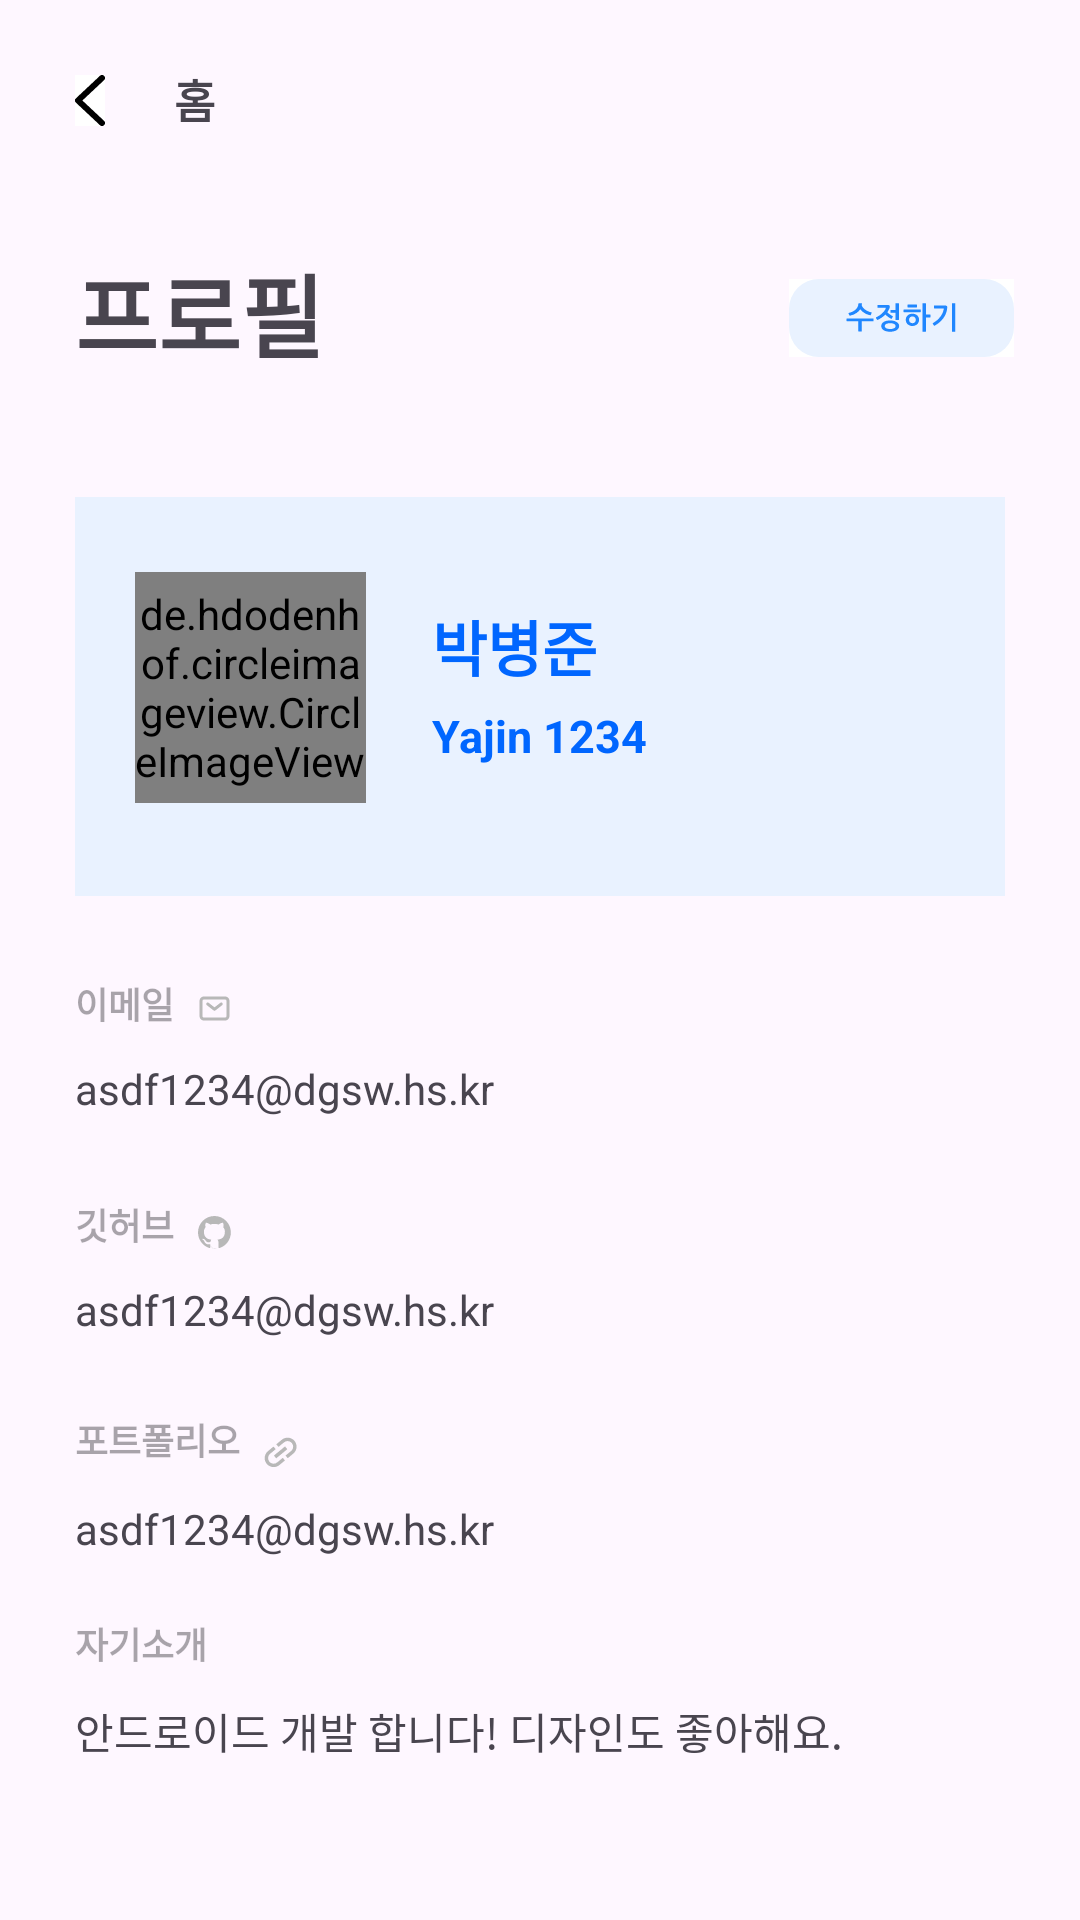

Here is an Android app screen rendered from its layout file. Give the layout XML and the strings, colors and styles it references.
<!-- AndroidManifest.xml: application theme Theme.Hook -->
<!-- res/layout/fragment_profile.xml -->
<layout
    xmlns:android="http://schemas.android.com/apk/res/android"
    xmlns:app="http://schemas.android.com/apk/res-auto">
    <data>
        <variable
            name="vm"
            type="com.innosync.hook.feature.profile.ProfileViewModel" />
    </data>
    <androidx.constraintlayout.widget.ConstraintLayout
        android:layout_width="match_parent"
        android:layout_height="match_parent">

        <androidx.appcompat.widget.AppCompatImageButton
            android:id="@+id/back_btn"
            android:layout_width="wrap_content"
            android:layout_height="wrap_content"
            android:src="@drawable/ic_back"
            android:background="@color/white"
            app:layout_constraintTop_toTopOf="parent"
            app:layout_constraintStart_toStartOf="parent"
            android:layout_marginTop="25dp"
            android:layout_marginStart="25dp"
            android:onClick="@{() -> vm.onClickBackBtn()}"/>
        <androidx.appcompat.widget.AppCompatTextView
            android:id="@+id/post"
            android:layout_width="wrap_content"
            android:layout_height="wrap_content"
            android:text="@string/home"
            app:layout_constraintTop_toTopOf="parent"
            app:layout_constraintStart_toEndOf="@+id/back_btn"
            android:layout_marginTop="22dp"
            android:layout_marginStart="23dp"
            android:textStyle="bold"
            android:textSize="15sp"/>

        <androidx.appcompat.widget.AppCompatTextView
            android:id="@+id/profile"
            android:layout_width="wrap_content"
            android:layout_height="wrap_content"
            android:text="@string/profile"
            app:layout_constraintTop_toBottomOf="@id/back_btn"
            app:layout_constraintStart_toStartOf="parent"
            android:layout_marginTop="40dp"
            android:layout_marginStart="25dp"
            android:textSize="30dp"
            android:textStyle="bold"/>
        <androidx.appcompat.widget.AppCompatImageButton
            android:layout_width="wrap_content"
            android:layout_height="wrap_content"
            android:src="@drawable/ic_correction_btn"
            android:background="@color/white"
            android:onClick="@{() -> vm.onClickCorrection()}"
            app:layout_constraintTop_toTopOf="parent"
            app:layout_constraintEnd_toEndOf="parent"
            android:layout_marginTop="93dp"
            android:layout_marginEnd="22dp"/>

        <androidx.constraintlayout.widget.ConstraintLayout
            android:id="@+id/profile_background"
            android:layout_width="0dp"
            android:layout_height="133dp"
            app:layout_constraintTop_toBottomOf="@id/profile"
            app:layout_constraintStart_toStartOf="parent"
            app:layout_constraintEnd_toEndOf="parent"
            android:layout_marginStart="25dp"
            android:layout_marginEnd="25dp"
            android:layout_marginTop="40dp"
            android:background="@color/sky_blue">

            <de.hdodenhof.circleimageview.CircleImageView
                android:id="@+id/profile_image"
                android:layout_width="77dp"
                android:layout_height="77dp"
                android:src="@drawable/ic_launcher_background"
                app:layout_constraintTop_toTopOf="parent"
                app:layout_constraintStart_toStartOf="parent"
                android:layout_marginTop="25dp"
                android:layout_marginStart="20dp"/>

            <androidx.appcompat.widget.AppCompatTextView
                android:id="@+id/user_name"
                android:layout_width="wrap_content"
                android:layout_height="wrap_content"
                android:text="@string/user_name"
                app:layout_constraintTop_toTopOf="parent"
                app:layout_constraintStart_toEndOf="@id/profile_image"
                android:layout_marginTop="35dp"
                android:layout_marginStart="22dp"
                android:textColor="@color/blue"
                android:textSize="20sp"
                android:textStyle="bold"/>

            <androidx.appcompat.widget.AppCompatTextView
                android:id="@+id/nickname"
                android:layout_width="wrap_content"
                android:layout_height="wrap_content"
                android:text="@string/nickname"
                app:layout_constraintTop_toBottomOf="@id/user_name"
                app:layout_constraintStart_toEndOf="@id/profile_image"
                android:layout_marginTop="5dp"
                android:layout_marginStart="22dp"
                android:textColor="@color/blue"
                android:textSize="15sp"
                android:textStyle="bold"/>
        </androidx.constraintlayout.widget.ConstraintLayout>

        <androidx.appcompat.widget.AppCompatTextView
            android:id="@+id/email_title"
            android:layout_width="wrap_content"
            android:layout_height="wrap_content"
            android:hint="@string/email"
            android:textSize="12dp"
            android:textStyle="bold"
            app:layout_constraintTop_toBottomOf="@id/profile_background"
            app:layout_constraintStart_toStartOf="parent"
            android:layout_marginTop="27dp"
            android:layout_marginStart="25dp"/>
        <androidx.appcompat.widget.AppCompatImageView
            android:id="@+id/emailImage"
            android:layout_width="wrap_content"
            android:layout_height="wrap_content"
            android:src="@drawable/ic_email"
            app:layout_constraintTop_toBottomOf="@id/profile_background"
            app:layout_constraintStart_toEndOf="@id/email_title"
            android:layout_marginTop="33dp"
            android:layout_marginStart="8dp"/>
        <androidx.appcompat.widget.AppCompatTextView
            android:id="@+id/email"
            android:layout_width="wrap_content"
            android:layout_height="wrap_content"
            android:text="asdf1234@dgsw.hs.kr"
            app:layout_constraintTop_toBottomOf="@id/email_title"
            app:layout_constraintStart_toStartOf="parent"
            android:layout_marginStart="25dp"
            android:layout_marginTop="10dp"/>

        <androidx.appcompat.widget.AppCompatTextView
            android:id="@+id/git"
            android:layout_width="wrap_content"
            android:layout_height="wrap_content"
            android:hint="깃허브"
            android:textSize="12dp"
            android:textStyle="bold"
            app:layout_constraintTop_toBottomOf="@id/email"
            app:layout_constraintStart_toStartOf="parent"
            android:layout_marginTop="27dp"
            android:layout_marginStart="25dp"/>
        <androidx.appcompat.widget.AppCompatImageView
            android:id="@+id/gitImage"
            android:layout_width="wrap_content"
            android:layout_height="wrap_content"
            android:src="@drawable/ic_github"
            app:layout_constraintTop_toBottomOf="@id/email"
            app:layout_constraintStart_toEndOf="@id/email_title"
            android:layout_marginTop="33dp"
            android:layout_marginStart="8dp"/>
        <androidx.appcompat.widget.AppCompatTextView
            android:id="@+id/github_url"
            android:layout_width="wrap_content"
            android:layout_height="wrap_content"
            android:text="asdf1234@dgsw.hs.kr"
            app:layout_constraintTop_toBottomOf="@id/git"
            app:layout_constraintStart_toStartOf="parent"
            android:layout_marginStart="25dp"
            android:layout_marginTop="10dp"/>

        <androidx.appcompat.widget.AppCompatTextView
            android:id="@+id/portfolio"
            android:layout_width="wrap_content"
            android:layout_height="wrap_content"
            android:hint="포트폴리오"
            android:textSize="12dp"
            android:textStyle="bold"
            app:layout_constraintTop_toBottomOf="@id/github_url"
            app:layout_constraintStart_toStartOf="parent"
            android:layout_marginTop="25dp"
            android:layout_marginStart="25dp"/>
        <androidx.appcompat.widget.AppCompatImageView
            android:id="@+id/portfolioImage"
            android:layout_width="wrap_content"
            android:layout_height="wrap_content"
            android:src="@drawable/ic_link"
            app:layout_constraintTop_toBottomOf="@id/github_url"
            app:layout_constraintStart_toEndOf="@id/portfolio"
            android:layout_marginTop="33dp"
            android:layout_marginStart="8dp"/>
        <androidx.appcompat.widget.AppCompatTextView
            android:id="@+id/portfolio_url"
            android:layout_width="wrap_content"
            android:layout_height="wrap_content"
            android:text="asdf1234@dgsw.hs.kr"
            app:layout_constraintTop_toBottomOf="@id/portfolioImage"
            app:layout_constraintStart_toStartOf="parent"
            android:layout_marginStart="25dp"
            android:layout_marginTop="10dp"/>

        <androidx.appcompat.widget.AppCompatTextView
            android:id="@+id/info"
            android:layout_width="wrap_content"
            android:layout_height="wrap_content"
            android:layout_marginStart="25dp"
            android:layout_marginTop="20dp"
            android:hint="@string/self_introduction"
            android:textSize="12dp"
            android:textStyle="bold"
            app:layout_constraintStart_toStartOf="parent"
            app:layout_constraintTop_toBottomOf="@id/portfolio_url" />

        <androidx.appcompat.widget.AppCompatTextView
            android:id="@+id/user_info"
            android:layout_width="wrap_content"
            android:layout_height="wrap_content"
            android:text="안드로이드 개발 합니다! 디자인도 좋아해요."
            app:layout_constraintTop_toBottomOf="@id/info"
            app:layout_constraintStart_toStartOf="parent"
            android:layout_marginStart="25dp"
            android:layout_marginTop="10dp"/>



    </androidx.constraintlayout.widget.ConstraintLayout>

</layout>
<!-- resources referenced by this layout -->
<resources>
  <color name="blue">#0066FF</color>
  <color name="sky_blue">#E9F2FF</color>
  <color name="white">#FFFFFFFF</color>
  <!-- drawable ic_back (drawable) -->
  <vector xmlns:android="http://schemas.android.com/apk/res/android"
      android:width="10dp"
      android:height="17dp"
      android:viewportWidth="10"
      android:viewportHeight="17">
    <path
        android:pathData="M9,1L1,8.5L9,16"
        android:strokeLineJoin="round"
        android:strokeWidth="2"
        android:fillColor="#00000000"
        android:strokeColor="#000000"
        android:strokeLineCap="round" />
  </vector>
  <!-- drawable ic_correction_btn: vector/xml drawable (drawable, 7667 chars, omitted) -->
  <!-- drawable ic_email (drawable) -->
  <vector xmlns:android="http://schemas.android.com/apk/res/android"
      android:width="11dp"
      android:height="9dp"
      android:viewportWidth="11"
      android:viewportHeight="9">
    <path
        android:strokeWidth="1"
        android:pathData="M3.25,3L5.5,4.75L7.75,3"
        android:strokeLineJoin="round"
        android:fillColor="#00000000"
        android:strokeColor="#B8B8B8"
        android:strokeLineCap="round"/>
    <path
        android:strokeWidth="1"
        android:pathData="M1,7V2C1,1.448 1.403,1 1.9,1H9.1C9.597,1 10,1.448 10,2V7C10,7.552 9.597,8 9.1,8H1.9C1.403,8 1,7.552 1,7Z"
        android:fillColor="#00000000"
        android:strokeColor="#B8B8B8"/>
  </vector>
  <!-- drawable ic_github: vector/xml drawable (drawable, 2811 chars, omitted) -->
  <!-- drawable ic_launcher_background (drawable) -->
  <vector xmlns:android="http://schemas.android.com/apk/res/android"
      xmlns:aapt="http://schemas.android.com/aapt"
      android:width="108dp"
      android:height="108dp"
      android:viewportWidth="255"
      android:viewportHeight="255">
    <group>
      <clip-path
          android:pathData="M0,0h255v255h-255z"/>
      <path
          android:pathData="M0,0h255v255h-255z"
          android:fillColor="#ffffff"/>
      <path
          android:pathData="M0,0H255V255H0V0Z">
        <aapt:attr name="android:fillColor">
          <gradient 
              android:startX="127.5"
              android:startY="-0"
              android:endX="128"
              android:endY="346.5"
              android:type="linear">
            <item android:offset="0" android:color="#FF267DFF"/>
            <item android:offset="1" android:color="#667000FF"/>
          </gradient>
        </aapt:attr>
      </path>
    </group>
  </vector>
  <!-- drawable ic_link (drawable) -->
  <vector xmlns:android="http://schemas.android.com/apk/res/android"
      android:width="11dp"
      android:height="11dp"
      android:viewportWidth="11"
      android:viewportHeight="11">
    <path
        android:pathData="M1.785,8.212C1.134,7.419 1.249,6.245 2.042,5.594L3.896,4.07L3.173,3.19L1.318,4.713C0.039,5.764 -0.147,7.656 0.904,8.935C1.955,10.215 3.847,10.401 5.127,9.349L6.981,7.826L6.258,6.945L4.403,8.468C3.61,9.12 2.436,9.005 1.785,8.212ZM4.067,7.114L7.776,4.067L7.014,3.14L3.305,6.187L4.067,7.114ZM5.955,0.905L4.1,2.428L4.824,3.309L6.678,1.785C7.471,1.134 8.645,1.249 9.296,2.042C9.947,2.835 9.832,4.009 9.039,4.66L7.185,6.183L7.908,7.064L9.763,5.541C11.043,4.49 11.228,2.598 10.177,1.318C9.126,0.039 7.234,-0.147 5.955,0.905Z"
        android:fillColor="#B8B8B8"/>
  </vector>
  <string name="email">이메일</string>
  <string name="home">홈</string>
  <string name="nickname">Yajin 1234</string>
  <string name="profile">프로필</string>
  <string name="self_introduction">자기소개</string>
  <string name="user_name">박병준</string>
  <style name="Theme.Hook" parent="Base.Theme.Hook" />
  <style name="Base.Theme.Hook" parent="Theme.Material3.DayNight.NoActionBar">
          
          
      </style>
</resources>
